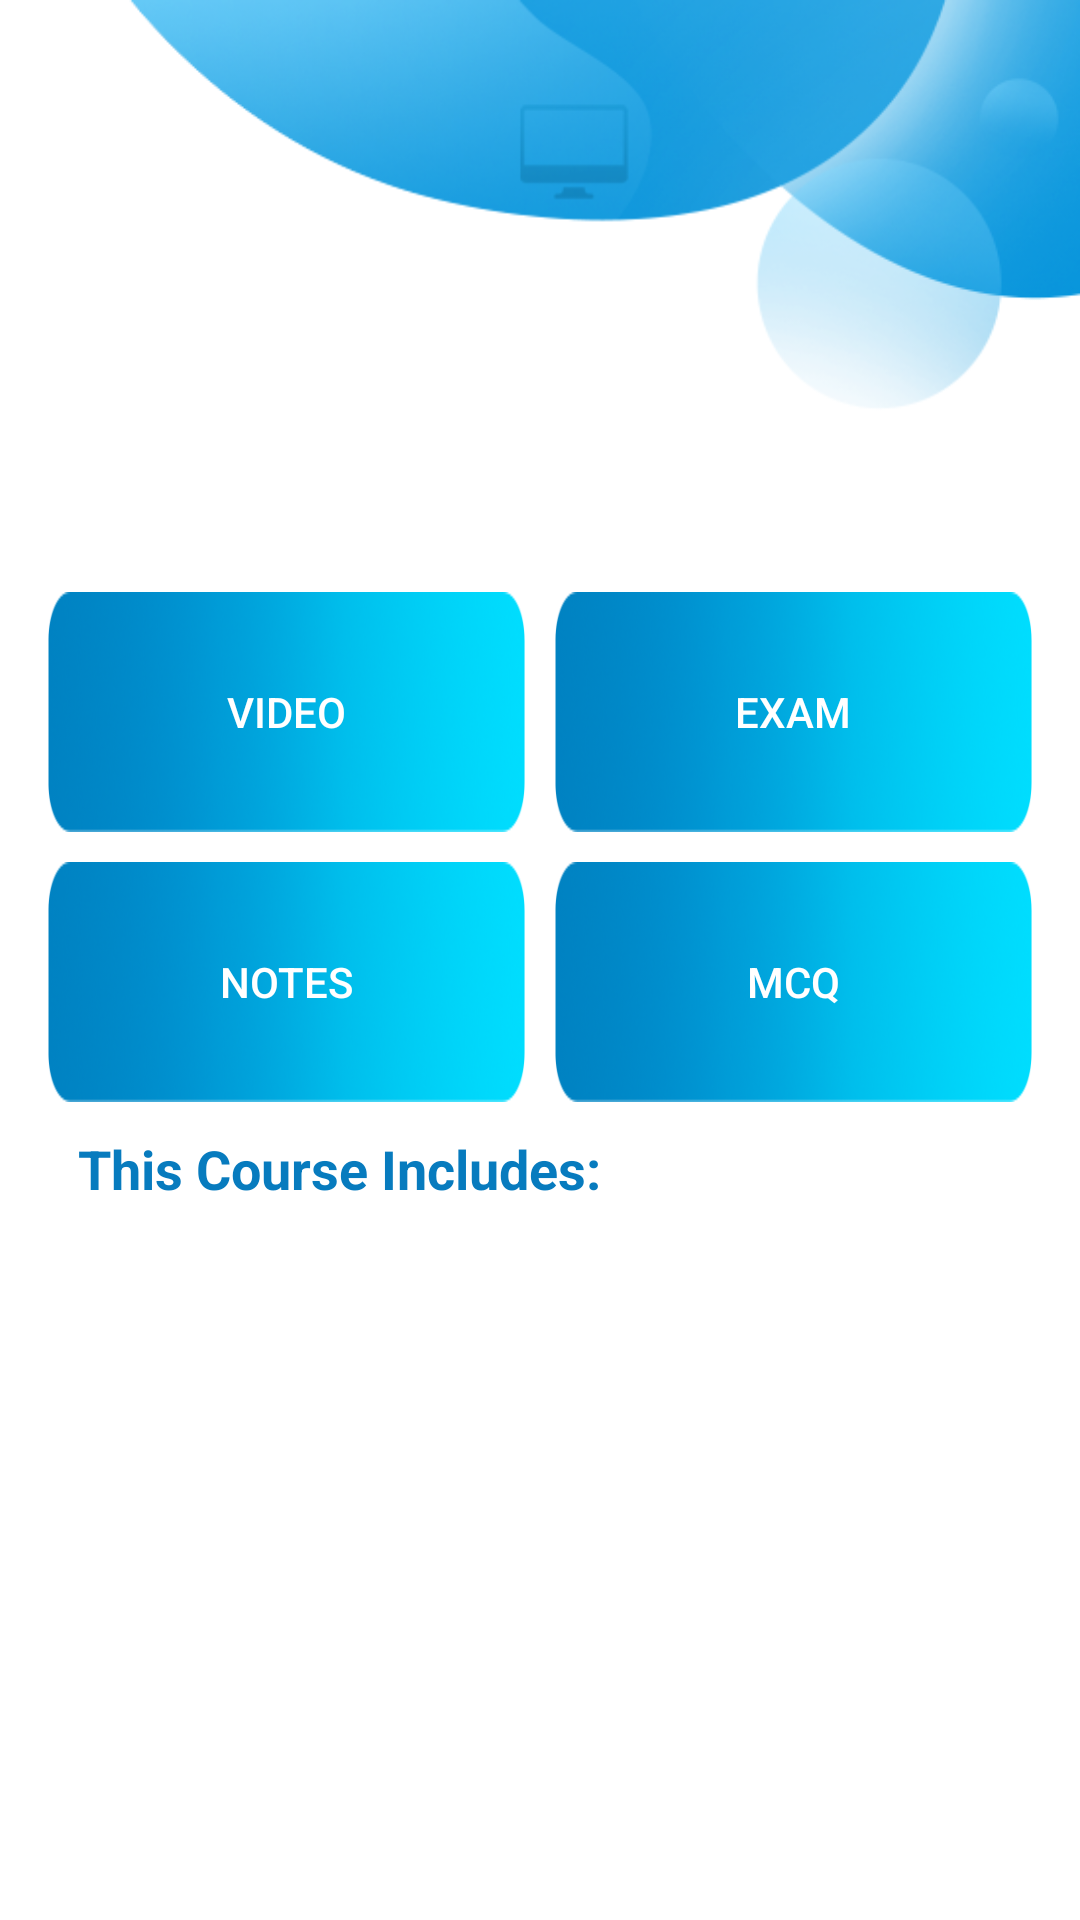

Reconstruct the res/layout file that produces this screen, plus the resources it refers to.
<!-- AndroidManifest.xml: activity theme fullscreen -->
<!-- res/layout/activity_demo.xml -->
<?xml version="1.0" encoding="utf-8"?>
<layout xmlns:android="http://schemas.android.com/apk/res/android"
    xmlns:app="http://schemas.android.com/apk/res-auto">

    <data>

    </data>

    <RelativeLayout
        android:layout_width="match_parent"
        android:layout_height="match_parent"
        android:background="@drawable/subject"
        android:paddingStart="16dp"
        android:paddingEnd="16dp">

        <TextView
            android:id="@+id/tv_wish"
            android:layout_width="wrap_content"
            android:layout_height="wrap_content"
            android:layout_marginTop="70dp"
            android:text=""
            android:textColor="@color/black"
            android:textSize="15sp" />

    <TextView
        android:id="@+id/tv_name"
        android:layout_width="wrap_content"
        android:layout_height="wrap_content"
        android:text=""
        android:layout_marginStart="30dp"
        android:textStyle="bold"
        android:layout_below="@+id/tv_wish"
        android:textColor="@color/white"
        android:textSize="20sp" />

    <LinearLayout
        android:id="@+id/ll_one"
        android:layout_width="match_parent"
        android:layout_height="wrap_content"
        android:orientation="horizontal"
        android:layout_below="@+id/tv_name"
        android:layout_marginTop="80dp"
        android:weightSum="2">

        <androidx.appcompat.widget.AppCompatButton
            android:id="@+id/bt_video"
            android:layout_width="0dp"
            android:layout_height="80dp"
            android:text="@string/video"
            android:background="@drawable/rectangle"
            android:textColor="@color/white"
            android:layout_weight="1"/>

        <androidx.appcompat.widget.AppCompatButton
            android:id="@+id/bt_exam"
            android:layout_width="0dp"
            android:layout_height="80dp"
            android:text="@string/exam"
            android:layout_marginStart="10dp"
            android:background="@drawable/rectangle"
            android:textColor="@color/white"
            android:layout_weight="1"/>

    </LinearLayout>

    <LinearLayout
        android:id="@+id/ll_two"
        android:layout_width="match_parent"
        android:layout_height="wrap_content"
        android:orientation="horizontal"
        android:layout_marginTop="10dp"
        android:layout_below="@+id/ll_one"
        android:weightSum="2">

        <androidx.appcompat.widget.AppCompatButton
            android:id="@+id/bt_notes"
            android:layout_width="0dp"
            android:layout_height="80dp"
            android:text="@string/notes"
            android:background="@drawable/rectangle"
            android:textColor="@color/white"
            android:layout_weight="1"/>

        <androidx.appcompat.widget.AppCompatButton
            android:id="@+id/bt_mcq"
            android:layout_width="0dp"
            android:layout_height="80dp"
            android:text="@string/mcq"
            android:layout_marginStart="10dp"
            android:background="@drawable/rectangle"
            android:textColor="@color/white"
            android:layout_weight="1"/>

    </LinearLayout>

        <TextView
            android:id="@+id/tv_course_include"
            android:layout_width="wrap_content"
            android:layout_height="wrap_content"
            android:text="This Course Includes:"
            android:textColor="@color/blue"
            android:textStyle="bold"
            android:layout_margin="10dp"
            android:layout_marginTop="10dp"
            android:textSize="18sp"
            android:layout_below="@+id/ll_two"
            />

        <androidx.recyclerview.widget.RecyclerView
            android:id="@+id/point_recyclerview"
            android:layout_width="match_parent"
            android:layout_height="wrap_content"
            android:layout_below="@+id/tv_course_include"
            android:layout_marginTop="10dp" />

    </RelativeLayout>

</layout>
<!-- resources referenced by this layout -->
<resources>
  <color name="black">#FF000000</color>
  <color name="blue">#077bbe</color>
  <color name="white">#FFFFFFFF</color>
  <!-- drawable rectangle: png bitmap (drawable, 32669 bytes) -->
  <!-- drawable subject: png bitmap (drawable, 62213 bytes) -->
  <string name="exam">EXAM</string>
  <string name="mcq">MCQ</string>
  <string name="notes">NOTES</string>
  <string name="video">VIDEO</string>
  <style name="fullscreen" parent="Theme.Education">
          <item name="windowActionBar">false</item>
          <item name="windowNoTitle">true</item>
          <item name="android:forceDarkAllowed">false</item>
          <item name="android:windowFullscreen">true</item>
      </style>
  <style name="Theme.Education" parent="Theme.MaterialComponents.DayNight.NoActionBar">
          
          <item name="colorPrimary">@color/purple_500</item>
          <item name="colorPrimaryVariant">@color/purple_700</item>
          <item name="colorOnPrimary">@color/black</item>
          <item name="android:forceDarkAllowed">false</item>
          
          <item name="colorSecondary">@color/teal_200</item>
          <item name="colorSecondaryVariant">@color/teal_700</item>
          <item name="colorOnSecondary">@color/black</item>
          
          <item name="android:statusBarColor" tools:targetApi="l">?attr/colorPrimaryVariant</item>
          
      </style>
  <color name="purple_500">#FF6200EE</color>
  <color name="purple_700">#FF3700B3</color>
  <color name="teal_200">#FF03DAC5</color>
  <color name="teal_700">#FF018786</color>
</resources>
